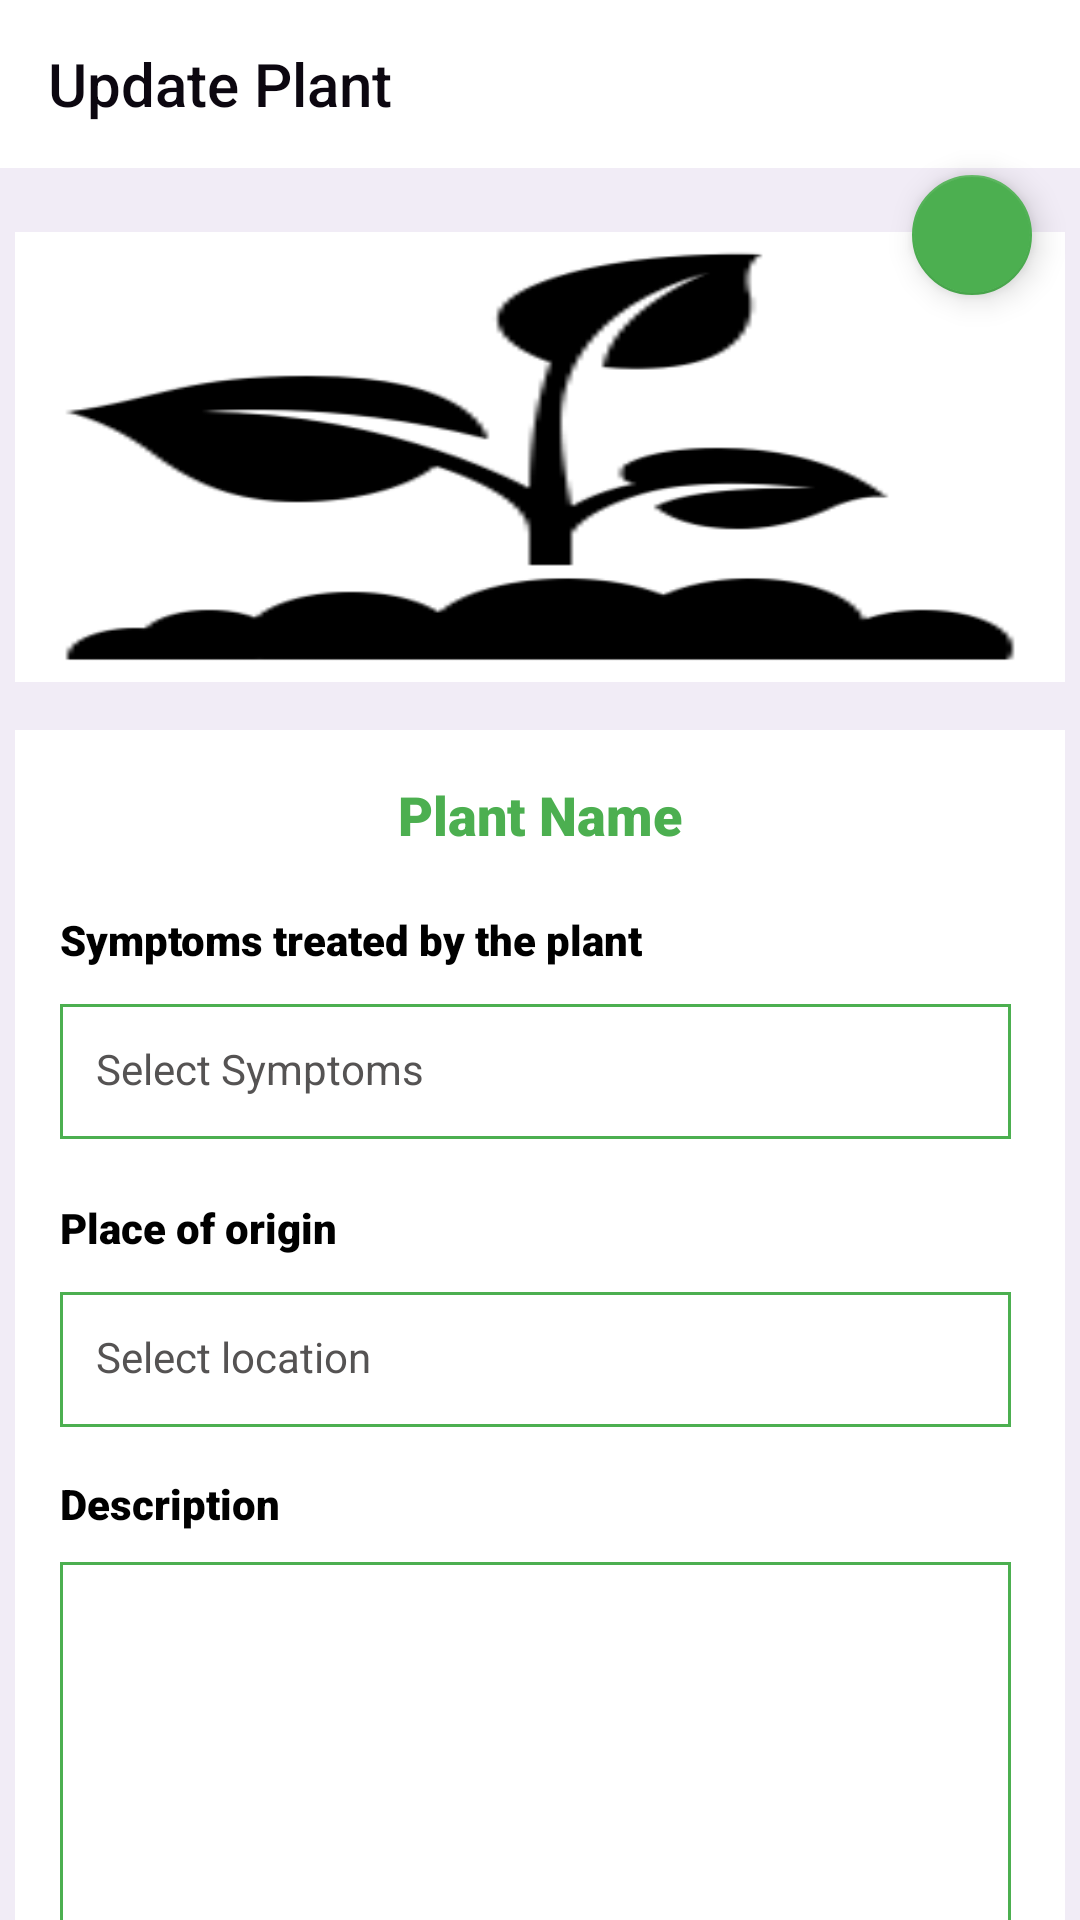

Write the Android layout XML for this screen, with the resource values it uses.
<!-- AndroidManifest.xml: application theme Theme.AppCompat.Light.NoActionBar -->
<!-- res/layout/activity_update_plant.xml -->
<?xml version="1.0" encoding="utf-8"?>
<androidx.constraintlayout.widget.ConstraintLayout xmlns:android="http://schemas.android.com/apk/res/android"
    xmlns:app="http://schemas.android.com/apk/res-auto"
    xmlns:tools="http://schemas.android.com/tools"
    android:layout_width="match_parent"
    android:layout_height="match_parent"
    android:background="@color/PrimaryTint_9"
    tools:context=".update_plant">

<com.google.android.material.appbar.AppBarLayout
    android:id="@+id/appBarLayout"
    style="@style/Widget.MaterialComponents.ActionBar.Primary"
    android:layout_width="match_parent"
    android:layout_height="wrap_content"
    android:background="@color/cardview_light_background"
    tools:ignore="MissingConstraints">

    <com.google.android.material.appbar.MaterialToolbar
        android:id="@+id/topAppBar"
        android:layout_width="match_parent"
        android:layout_height="?attr/actionBarSize"
        app:navigationIcon="@drawable/arrow_back"
        app:navigationIconColor="@color/PrimaryShade_10"
        app:title="@string/update_plant"
        app:titleTextColor="@color/PrimaryShade_10"
        tools:ignore="ExtraText">

    </com.google.android.material.appbar.MaterialToolbar>

</com.google.android.material.appbar.AppBarLayout>

<ImageView
    android:id="@+id/plant_image"
    android:layout_width="350dp"
    android:layout_height="150dp"
    android:layout_marginBottom="37dp"
    android:adjustViewBounds="true"
    android:background="@color/cardview_light_background"
    android:scaleType="fitXY"
    app:layout_constraintBottom_toBottomOf="parent"
    app:layout_constraintEnd_toEndOf="parent"
    app:layout_constraintHorizontal_bias="0.491"
    app:layout_constraintStart_toStartOf="parent"
    app:layout_constraintTop_toTopOf="parent"
    app:layout_constraintVertical_bias="0.171"
    app:shapeAppearanceOverlay="@style/Circular"
    app:srcCompat="@drawable/plant"
    app:strokeColor="#4CAF50"
    app:strokeWidth="2dp"

    tools:ignore="MissingConstraints" />

<com.google.android.material.floatingactionbutton.FloatingActionButton
    android:id="@+id/edit_plant"
    android:layout_width="wrap_content"
    android:layout_height="wrap_content"
    android:layout_gravity="end|bottom"
    android:layout_marginTop="68dp"
    android:layout_marginEnd="16dp"
    android:layout_marginRight="16dp"
    android:layout_marginBottom="129dp"
    android:scaleType="center"
    android:tint="#FFFFFF"
    app:backgroundTint="#4CAF50"
    app:fabSize="mini"
    app:layout_constraintBottom_toBottomOf="@+id/plant_image"
    app:layout_constraintEnd_toEndOf="parent"
    app:layout_constraintTop_toTopOf="parent"
    app:layout_constraintVertical_bias="1.0"
    app:srcCompat="@drawable/ic_baseline_photo_camera_24"
    app:tint="@color/cardview_light_background"
    tools:ignore="MissingConstraints,VectorDrawableCompat">


</com.google.android.material.floatingactionbutton.FloatingActionButton>

<androidx.core.widget.NestedScrollView
    android:layout_width="350dp"
    android:layout_height="465dp"
    android:layout_marginTop="16dp"
    android:fillViewport="true"
    app:layout_constraintEnd_toEndOf="parent"
    app:layout_constraintHorizontal_bias="0.491"
    app:layout_constraintStart_toStartOf="parent"
    app:layout_constraintTop_toBottomOf="@+id/plant_image">

    <LinearLayout
        android:layout_width="match_parent"
        android:layout_height="wrap_content"
        android:background="@color/cardview_light_background"
        android:orientation="vertical">

        <TextView
            android:id="@+id/plantname"
            android:layout_width="match_parent"
            android:layout_height="match_parent"
            android:layout_marginTop="16dp"
            android:text="@string/plant_name"
            android:textColor="#4CAF50"
            android:gravity="center"
            android:fontFamily="sans-serif-black"
            android:textSize="18dp" />



        <TextView
            android:id="@+id/textView11"
            android:layout_width="205dp"
            android:layout_height="29dp"
            android:layout_marginLeft="15dp"
            android:layout_marginTop="20dp"
            android:text="@string/symptoms"
            android:fontFamily="sans-serif-black"

            android:textColor="@android:color/black"
            android:textSize="14dp" />

        <TextView
            android:id="@+id/symptoms"
            android:layout_width="317dp"
            android:layout_height="45dp"
            android:layout_marginLeft="15dp"
            android:layout_marginTop="2dp"
            android:background="@drawable/boarder"
            android:drawableEnd="@drawable/arrow_drop_down"
            android:drawableTint="@color/PrimaryShade_10"
            android:hint="@string/select_symptoms"

            android:padding="12dp"
            android:textColor="@android:color/black"
            android:textColorHint="#555353"
            tools:ignore="RtlCompat" />
        <TextView
            android:id="@+id/textView32"
            android:layout_width="205dp"
            android:layout_height="29dp"
            android:layout_marginLeft="15dp"
            android:layout_marginTop="20dp"
            android:text="@string/Place_origin"
            android:fontFamily="sans-serif-black"

            android:textColor="@android:color/black"
            android:textSize="14dp" />

        <TextView
            android:id="@+id/location"
            android:layout_width="317dp"
            android:layout_height="45dp"
            android:layout_marginLeft="15dp"
            android:layout_marginTop="2dp"
            android:background="@drawable/boarder"
            android:drawableEnd="@drawable/arrow_drop_down"
            android:drawableTint="@color/PrimaryShade_10"
            android:hint="@string/Select_location"

            android:padding="12dp"
            android:textColor="@android:color/black"
            android:textColorHint="#555353"
            tools:ignore="RtlCompat" />

        <TextView
            android:id="@+id/textView10"
            android:layout_width="88dp"
            android:layout_height="27dp"
            android:layout_marginLeft="15dp"
            android:layout_marginTop="16dp"
            android:text="@string/description"
            android:textColor="@android:color/black"
            android:fontFamily="sans-serif-black"

            android:textSize="14dp" />

        <MultiAutoCompleteTextView
            android:id="@+id/description"
            android:layout_width="317dp"
            android:layout_height="139dp"
            android:layout_marginLeft="15dp"
            android:layout_marginTop="2dp"
            android:background="@drawable/boarder"
            android:textColor="@android:color/black"

            tools:ignore="LabelFor,MissingConstraints" />
        <TextView
            android:id="@+id/textView13"
            android:layout_width="200dp"
            android:layout_height="27dp"
            android:layout_marginLeft="15dp"
            android:layout_marginTop="16dp"
            android:text="@string/parts"
            android:textColor="@android:color/black"
            android:fontFamily="sans-serif-black"

            android:textSize="14dp" />

        <LinearLayout
            android:layout_width="match_parent"
            android:layout_height="wrap_content"
            android:orientation="horizontal"
            android:layout_marginTop="12dp"
            android:gravity="center">
            <CheckBox
                android:id="@+id/Fruit"
                android:layout_width="115dp"
                android:layout_height="wrap_content"
                android:buttonTint="#4CAF50"
                android:text="@string/fruit"
                android:textColor="@color/PrimaryShade_6" />

            <CheckBox
                android:id="@+id/Leaf"
                android:layout_width="115dp"
                android:layout_height="wrap_content"
                android:buttonTint="#4CAF50"
                android:text="@string/leaf"
                android:textColor="@color/PrimaryShade_6" />

            <CheckBox
                android:id="@+id/Flower"
                android:layout_width="115dp"
                android:layout_height="wrap_content"
                android:buttonTint="#4CAF50"
                android:text="@string/flower"
                android:textColor="@color/PrimaryShade_6" />


        </LinearLayout>
        <LinearLayout
            android:layout_width="match_parent"
            android:layout_height="wrap_content"
            android:orientation="horizontal"
            android:gravity="center">
            <CheckBox
                android:id="@+id/Trees"
                android:layout_width="115dp"
                android:layout_height="wrap_content"
                android:buttonTint="#4CAF50"
                android:text="@string/trees"
                android:textColor="@color/PrimaryShade_6" />

            <CheckBox
                android:id="@+id/Seeds"
                android:layout_width="115dp"
                android:layout_height="wrap_content"
                android:buttonTint="#4CAF50"
                android:text="@string/seeds"
                android:textColor="@color/PrimaryShade_6" />

            <CheckBox
                android:id="@+id/Roots"
                android:layout_width="115dp"
                android:layout_height="wrap_content"
                android:buttonTint="#4CAF50"
                android:text="@string/roots"
                android:textColor="@color/PrimaryShade_6" />


        </LinearLayout>
        <TextView
            android:id="@+id/textView12"
            android:layout_width="200dp"
            android:layout_height="27dp"
            android:layout_marginLeft="15dp"
            android:layout_marginTop="16dp"
            android:text="@string/did"
            android:textColor="@android:color/black"
            android:fontFamily="sans-serif-black"

            android:textSize="14dp" />

        <MultiAutoCompleteTextView
            android:id="@+id/information"
            android:layout_width="317dp"
            android:layout_height="139dp"
            android:layout_marginLeft="15dp"
            android:layout_marginTop="2dp"
            android:background="@drawable/boarder"
            android:textColor="@android:color/black"

            tools:ignore="LabelFor,MissingConstraints" />

        <Button
            android:id="@+id/updateplant"
            android:layout_width="285dp"
            android:layout_height="41dp"
            android:layout_gravity="center"
            android:layout_marginTop="30dp"
            android:layout_marginBottom="70dp"
            android:background="#4CAF50"
            android:text="@string/update"
            android:textColor="#ffffff"

            android:textSize="25dp" />


    </LinearLayout>
</androidx.core.widget.NestedScrollView>


</androidx.constraintlayout.widget.ConstraintLayout>
<!-- resources referenced by this layout -->
<resources>
  <color name="PrimaryShade_10">#0C0710</color>
  <color name="PrimaryShade_6">#3C2452</color>
  <color name="PrimaryTint_9">#F1ECF6</color>
  <!-- drawable boarder (drawable) -->
  <?xml version="1.0" encoding="utf-8"?>
  <shape xmlns:android="http://schemas.android.com/apk/res/android" android:shape="rectangle" >
      <solid android:color="@android:color/white" />
      <stroke android:width="1dip" android:color="#4CAF50"/>
      <padding android:bottom="10dp" android:left="10dp" android:right="10dp" android:top="10dp"/>
  </shape>
  <!-- drawable plant: png bitmap (drawable, 2749 bytes) -->
  <string name="Place_origin">Place of origin</string>
  <string name="Select_location">Select location</string>
  <string name="description">Description</string>
  <string name="did">Did you know</string>
  <string name="flower">Flower</string>
  <string name="fruit">Fruit</string>
  <string name="leaf">Leaf</string>
  <string name="parts">Parts of plant that use</string>
  <string name="plant_name">Plant Name</string>
  <string name="roots">Roots</string>
  <string name="seeds">Seeds</string>
  <string name="select_symptoms">Select Symptoms</string>
  <string name="symptoms">Symptoms treated by the plant</string>
  <string name="trees">Trees</string>
  <string name="update">Update</string>
  <string name="update_plant">Update Plant</string>
  <style name="Circular">
          <item name="cornerSize">50%</item>
          <item name="cornerFamily">rounded</item>
  
      </style>
</resources>
